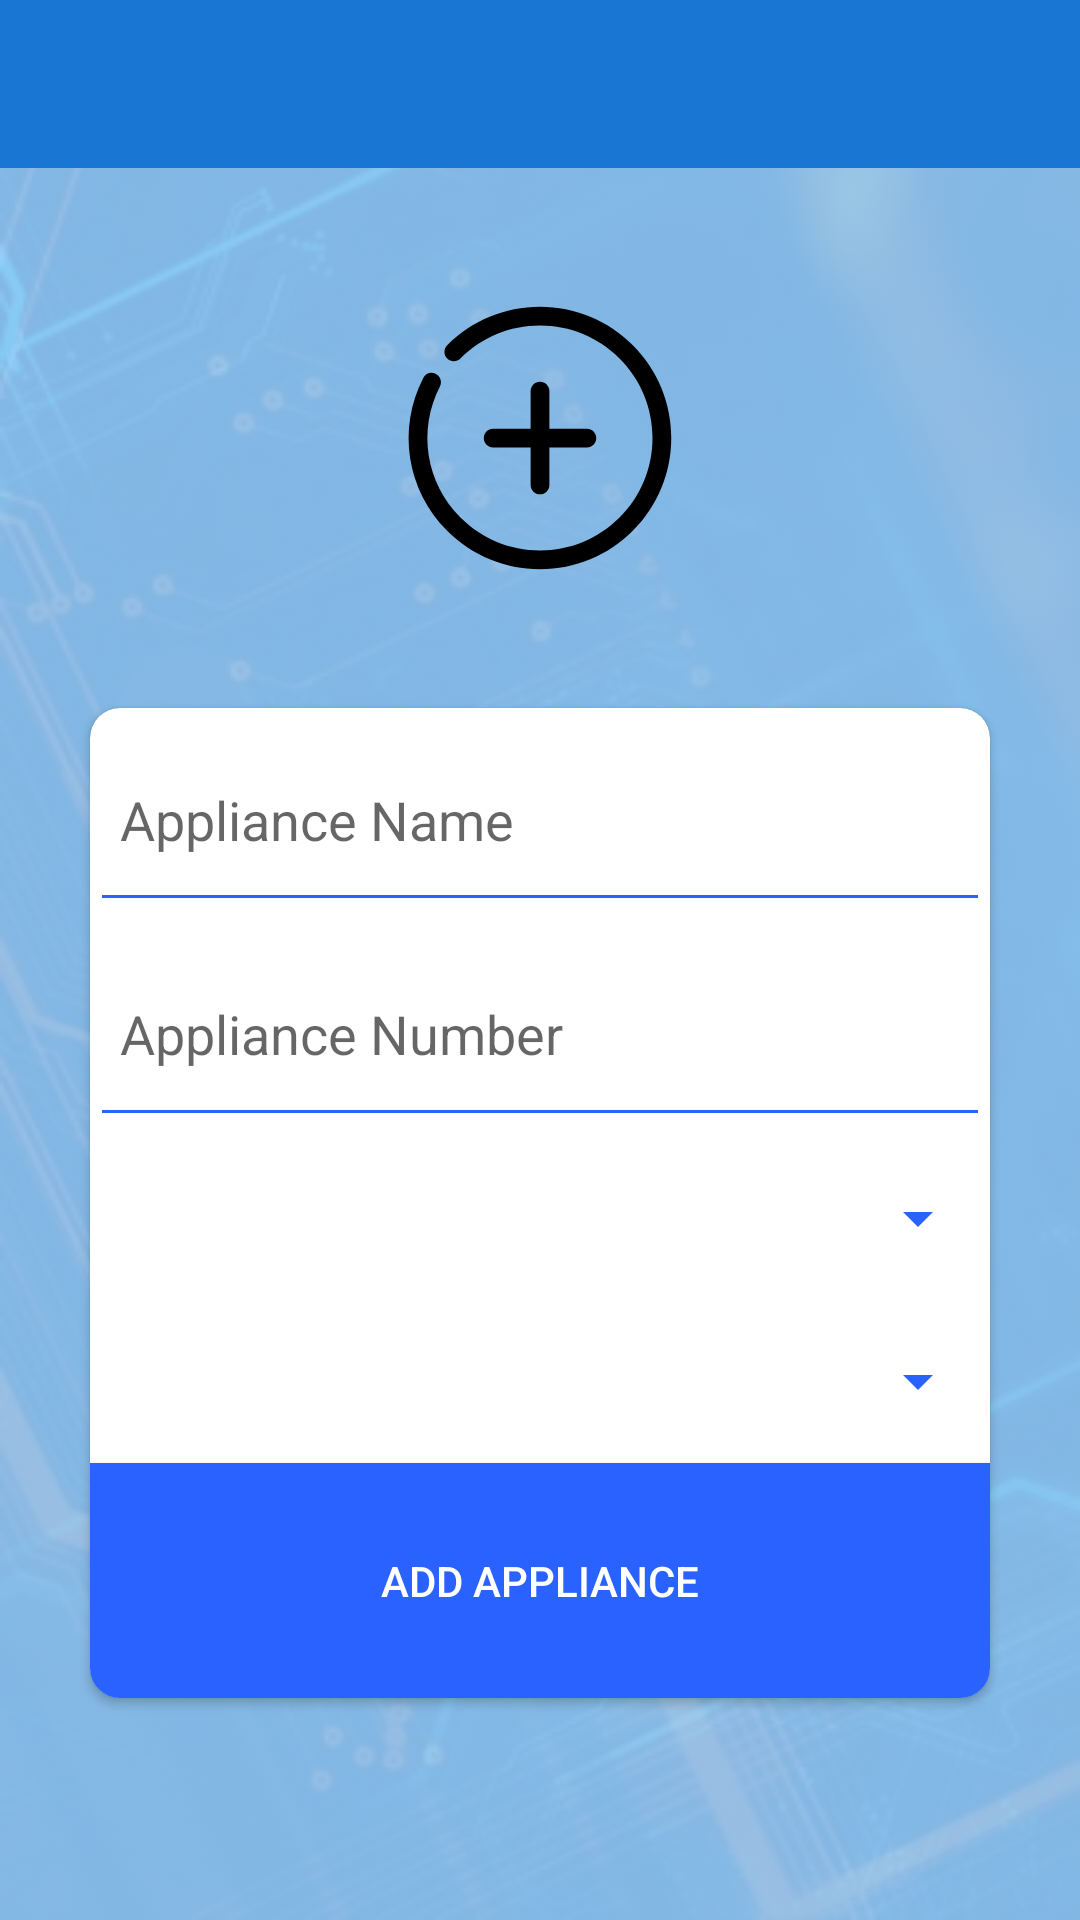

Write the Android layout XML for this screen, with the resource values it uses.
<!-- AndroidManifest.xml: application theme AppTheme -->
<!-- res/layout/activity_add_appliance.xml -->
<?xml version="1.0" encoding="utf-8"?>
<RelativeLayout xmlns:android="http://schemas.android.com/apk/res/android"
    xmlns:app="http://schemas.android.com/apk/res-auto"
    xmlns:tools="http://schemas.android.com/tools"
    android:layout_width="match_parent"
    android:layout_height="match_parent"
    android:background="@drawable/cari_background_image"
    android:backgroundTint="@color/blue_200_overlay"
    android:backgroundTintMode="src_over"
    tools:context=".AddApplianceActivity">
    
    <com.google.android.material.appbar.AppBarLayout
        android:id="@+id/app_bar_layout"
        android:layout_width="match_parent"
        android:layout_height="wrap_content"
        android:fitsSystemWindows="true"
        android:theme="@style/ThemeOverlay.AppCompat.Dark.ActionBar">

        <androidx.appcompat.widget.Toolbar
            android:id="@+id/toolbar"
            android:layout_width="match_parent"
            android:layout_height="?attr/actionBarSize"
            android:background="?attr/colorPrimary"
            android:theme="@style/ThemeOverlay.AppCompat.Dark.ActionBar"
            app:contentInsetStartWithNavigation="0dp"
            app:popupTheme="@style/ThemeOverlay.AppCompat.Light" />


    </com.google.android.material.appbar.AppBarLayout>

    <ImageView
        android:id="@+id/icon"
        android:layout_width="100dp"
        android:layout_height="100dp"
        android:layout_below="@id/app_bar_layout"
        android:layout_centerHorizontal="true"
        android:layout_margin="40dp"
        android:src="@drawable/ic_add_black" />

    <androidx.cardview.widget.CardView
        android:layout_below="@id/icon"
        android:id="@+id/cari_card_view_create_user"
        android:layout_width="300dp"
        android:layout_height="330dp"
        android:layout_centerInParent="true"
        android:padding="10dp"
        app:cardCornerRadius="10dp">


        <LinearLayout
            android:layout_width="match_parent"
            android:layout_height="match_parent"
            android:orientation="vertical">


            <com.google.android.material.textfield.TextInputEditText
                android:id="@+id/et_appliance_name"
                android:layout_width="match_parent"
                android:layout_height="wrap_content"
                android:paddingStart="10dp"
                android:textCursorDrawable="@null"

                android:layout_weight="1"
                android:backgroundTint="@color/blue_A700"
                android:hint="Appliance Name"
                android:inputType="text"
                android:textAppearance="@style/Base.TextAppearance.AppCompat.Medium" />


            <com.google.android.material.textfield.TextInputEditText
                android:id="@+id/et_appliance_no"
                android:textCursorDrawable="@null"
                android:paddingStart="10dp"
                android:layout_width="match_parent"
                android:layout_height="wrap_content"
                android:layout_weight="1"
                android:backgroundTint="@color/blue_A700"
                android:hint="Appliance Number"
                android:inputType="number"
                android:textAppearance="@style/Base.TextAppearance.AppCompat.Medium" />


            <Spinner
                android:id="@+id/et_appliance_type"
                android:layout_width="match_parent"
                android:layout_height="wrap_content"
                android:layout_weight="1"
                android:backgroundTint="@color/blue_A700" />


            <Spinner
                android:id="@+id/et_appliance_room"
                android:layout_width="match_parent"
                android:layout_height="wrap_content"
                android:layout_weight="1"
                android:backgroundTint="@color/blue_A700" />


            <Button
                android:id="@+id/btn_appliance_add"
                android:layout_width="match_parent"
                android:layout_height="wrap_content"
                android:layout_weight="1"
                android:background="@color/blue_A700"
                android:text="Add appliance"
                android:textColor="@android:color/white"
                />


        </LinearLayout>
    </androidx.cardview.widget.CardView>

</RelativeLayout>
<!-- resources referenced by this layout -->
<resources>
  <color name="blue_200_overlay">#E690CAF9</color>
  <color name="blue_A700">#2962FF</color>
  <!-- drawable cari_background_image: jpg bitmap (drawable, 49537 bytes) -->
  <!-- drawable ic_add_black (drawable) -->
  <vector android:height="24dp" android:viewportHeight="32"
      android:viewportWidth="32" android:width="24dp" xmlns:android="http://schemas.android.com/apk/res/android">
      <path android:fillColor="#FF000000" android:pathData="M16,30c-3.74,0 -7.255,-1.456 -9.899,-4.101C1.779,21.578 0.753,15.025 3.547,9.595C3.8,9.104 4.402,8.911 4.894,9.163c0.491,0.252 0.685,0.855 0.432,1.347C2.931,15.165 3.81,20.781 7.515,24.485C9.781,26.752 12.794,28 16,28c3.205,0 6.219,-1.248 8.485,-3.515S28,19.205 28,16c0,-3.206 -1.248,-6.219 -3.515,-8.485S19.206,4 16,4c-3.206,0 -6.219,1.249 -8.485,3.515c-0.391,0.391 -1.023,0.391 -1.414,0s-0.391,-1.023 0,-1.414C8.745,3.457 12.26,2 16,2c3.74,0 7.256,1.457 9.899,4.101C28.544,8.745 30,12.26 30,16c0,3.739 -1.456,7.255 -4.101,9.899C23.256,28.544 19.74,30 16,30z"/>
      <path android:fillColor="#FF000000" android:pathData="M16,22c-0.552,0 -1,-0.447 -1,-1V11c0,-0.552 0.448,-1 1,-1s1,0.448 1,1v10C17,21.553 16.552,22 16,22z"/>
      <path android:fillColor="#FF000000" android:pathData="M21,17H11c-0.552,0 -1,-0.448 -1,-1s0.448,-1 1,-1h10c0.553,0 1,0.448 1,1S21.553,17 21,17z"/>
  </vector>
  <style name="AppTheme" parent="Theme.AppCompat.Light.NoActionBar">
          
          <item name="colorPrimary">@color/colorPrimary</item>
          <item name="colorPrimaryDark">@color/colorPrimaryDark</item>
          <item name="colorAccent">@color/colorAccent</item>
      </style>
  <color name="colorPrimary">#1976D2</color>
  <color name="colorPrimaryDark">#1565C0</color>
  <color name="colorAccent">#FF4081</color>
</resources>
